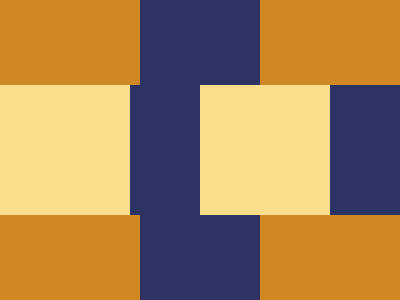

Write a web page that renders exactly this picture using CSS.

<!-- file: index.html -->
<!DOCTYPE html>
<html lang="en">
  <head>
    <meta charset="UTF-8" />
    <meta name="viewport" content="width=device-width, initial-scale=1.0" />
    <link rel="stylesheet" type="text/css" href="styles.css" />
    <title>Jan28</title>
  </head>
  <body>
    <div class="wrap">
      <div class="vertical"></div>
      <div class="horizontal"></div>
    </div>
  </body>
</html>


/* file: styles.css */
* { margin: 0; }
body {
  transform: translate(-50%, -50%);
  position: absolute;
  top: 50%;
  left: 50%;
}
.wrap {
  width: 400px;
  height: 400px;
  background: #D08825;
  
  display: flex;
  justify-content: center;
  align-items: center;
  overflow: hidden;
}

.vertical {
  width: 120px;
  height: 400px;  
  background: #2D3464;
}

.horizontal {
  transform: translate(-50%, -50%);
  position: absolute;
  top: 50%;
  left: 50%;
  
  width: 400px;
  height: 130px;  
  background: linear-gradient(to right, #FADE8B 32.5%, #2D3464 32.5%, #2D3464 50%, #FADE8B 50%, #FADE8B 82.5%, #2D3464 82.5%);
}